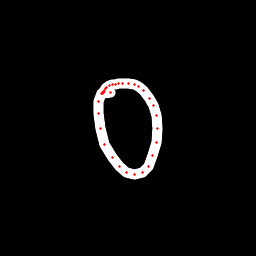

The data file committed next to this chart (first rows):
x, y, hover, eod
105, 92.19, 0.0, 0.0
103, 92.38, 0.0, 0.0
101, 93.58, 0.0, 0.0
98.27, 101, 0.0, 0.0
98.1, 113.5, 0.0, 0.0
100.1, 128.5, 0.0, 0.0
104.4, 144.1, 0.0, 0.0
112.1, 157.5, 0.0, 0.0
119.5, 166.2, 0.0, 0.0
126.7, 172.4, 0.0, 0.0
134.5, 174.7, 0.0, 0.0
142.3, 172.6, 0.0, 0.0
148.7, 166.4, 0.0, 0.0
152.9, 155.7, 0.0, 0.0
156.3, 142.4, 0.0, 0.0
157.9, 128.1, 0.0, 0.0
156.8, 115.6, 0.0, 0.0
153.5, 105.8, 0.0, 0.0
149.4, 98.64, 0.0, 0.0
143.3, 90.92, 0.0, 0.0
138.5, 86.4, 0.0, 0.0
134.8, 84.29, 0.0, 0.0
128.9, 83.04, 0.0, 0.0
122.9, 83.08, 0.0, 0.0
118.7, 83.88, 0.0, 0.0
115.2, 84.36, 0.0, 0.0
112.3, 84.87, 0.0, 0.0
109.1, 85.9, 0.0, 0.0
107, 87.03, 0.0, 0.0
105.2, 88.67, 0.0, 0.0
104.2, 90.1, 0.0, 0.0
103.6, 91.37, 0.0, 0.0
103.3, 92.32, 0.0, 0.0
102.8, 93.4, 0.0, 0.0
111, 92.1, 0.0, 1.0
